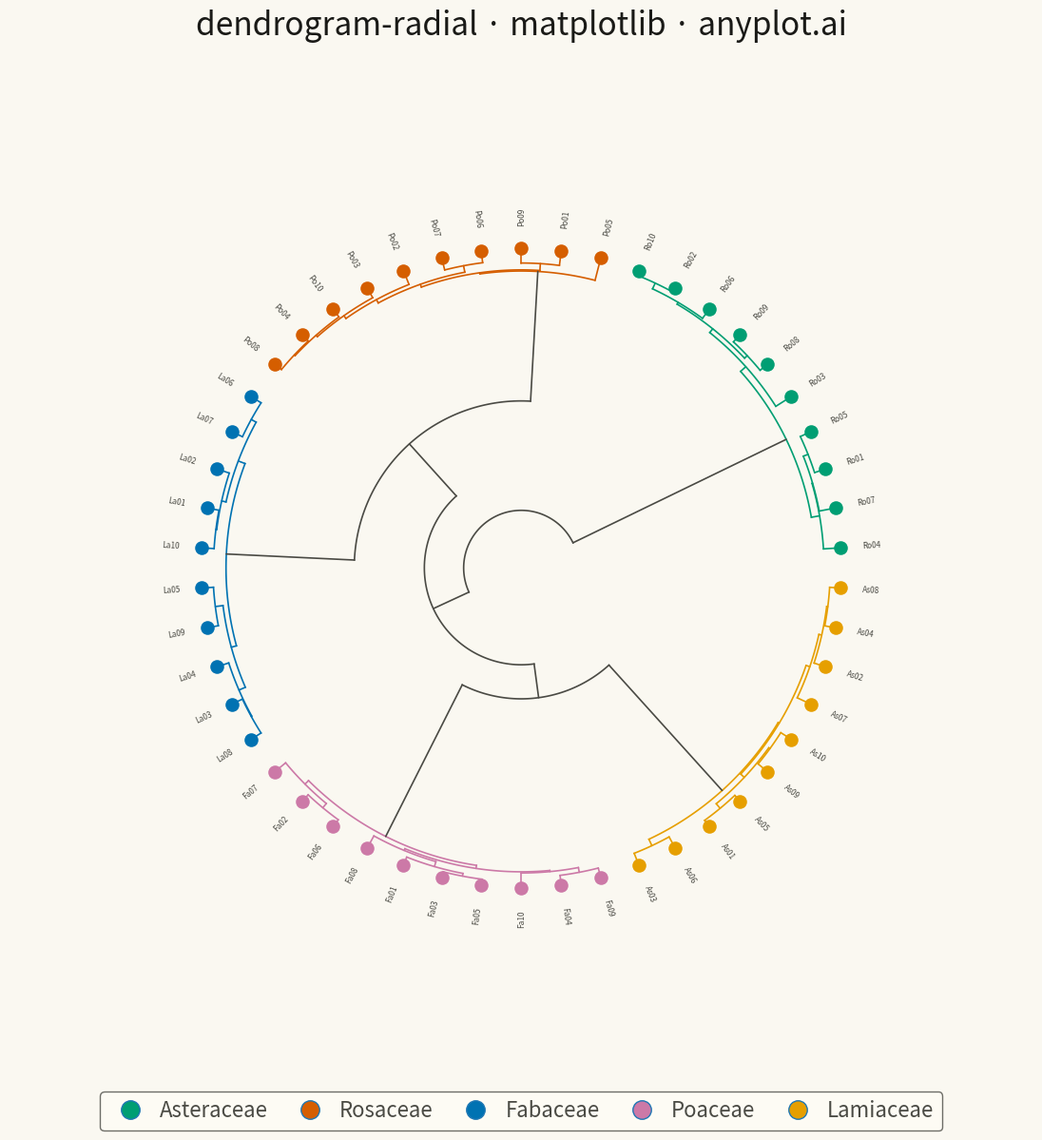

This chart was generated by the following Python code:
""" anyplot.ai
dendrogram-radial: Radial Dendrogram
Library: matplotlib 3.10.9 | Python 3.13.13
Quality: 81/100 | Created: 2026-05-14
"""

import os

import matplotlib.pyplot as plt
import numpy as np
from matplotlib.lines import Line2D
from scipy.cluster.hierarchy import dendrogram, fcluster, linkage
from scipy.spatial.distance import pdist


THEME = os.getenv("ANYPLOT_THEME", "light")
PAGE_BG = "#FAF8F1" if THEME == "light" else "#1A1A17"
ELEVATED_BG = "#FFFDF6" if THEME == "light" else "#242420"
INK = "#1A1A17" if THEME == "light" else "#F0EFE8"
INK_SOFT = "#4A4A44" if THEME == "light" else "#B8B7B0"
INK_MUTED = "#6B6A63" if THEME == "light" else "#A8A79F"

OKABE_ITO = ["#009E73", "#D55E00", "#0072B2", "#CC79A7", "#E69F00"]

family_names = ["Asteraceae", "Rosaceae", "Fabaceae", "Poaceae", "Lamiaceae"]
# Abbreviated species labels: As01-As10, Ro01-Ro10, Fa01-Fa10, Po01-Po10, La01-La10
prefixes = ["As", "Ro", "Fa", "Po", "La"]
species_labels = [f"{prefixes[i // 10]}{(i % 10) + 1:02d}" for i in range(50)]

# Data: morphological trait measurements for 50 plant species across 5 families
np.random.seed(42)
n_species = 50
n_traits = 12
k_families = 5
species_per_family = 10

family_centers = np.random.randn(k_families, n_traits) * 2.5
data = np.vstack([family_centers[f] + np.random.randn(species_per_family, n_traits) * 0.5 for f in range(k_families)])

# Hierarchical clustering (Ward linkage)
Z = linkage(pdist(data, metric="euclidean"), method="ward")
cluster_labels = fcluster(Z, k_families, criterion="maxclust")

# Build subtree cluster membership for branch coloring
node_cluster = {i: cluster_labels[i] for i in range(n_species)}
for i in range(len(Z)):
    left, right = int(Z[i, 0]), int(Z[i, 1])
    node_id = n_species + i
    lc = node_cluster.get(left, -1)
    rc = node_cluster.get(right, -1)
    node_cluster[node_id] = lc if lc == rc else -1


def link_color_func(node_id):
    c = node_cluster.get(node_id, -1)
    return OKABE_ITO[c - 1] if c != -1 else INK_SOFT


# Compute dendrogram layout with colored links
dendro = dendrogram(Z, no_plot=True, link_color_func=link_color_func)
icoord = np.array(dendro["icoord"])
dcoord = np.array(dendro["dcoord"])
link_colors = dendro["color_list"]
leaves = dendro["leaves"]

leaf_colors = [OKABE_ITO[cluster_labels[leaf] - 1] for leaf in leaves]

# Radial coordinate helpers — inner_r pads the root away from center
x_max = n_species * 10.0
max_d = float(dcoord.max())
outer_r = 1.0
inner_r = 0.18  # root converges here instead of the origin


def to_xy(x, y):
    theta = (x / x_max) * 2 * np.pi
    r = inner_r + (outer_r - inner_r) * (1.0 - y / max_d)
    return r * np.cos(theta), r * np.sin(theta)


# Plot
fig, ax = plt.subplots(figsize=(12, 12), facecolor=PAGE_BG)
ax.set_facecolor(PAGE_BG)
ax.set_aspect("equal")

# Draw dendrogram branches
lw = 1.2
for i in range(len(icoord)):
    xs, ys = icoord[i], dcoord[i]
    color = link_colors[i]

    # Left vertical arm
    ax0, ay0 = to_xy(xs[0], ys[0])
    ax1, ay1 = to_xy(xs[1], ys[1])
    ax.plot([ax0, ax1], [ay0, ay1], color=color, linewidth=lw, solid_capstyle="round")

    # Arc at merge height (constant radius, sweep angle)
    theta1 = (xs[1] / x_max) * 2 * np.pi
    theta2 = (xs[2] / x_max) * 2 * np.pi
    r_merge = inner_r + (outer_r - inner_r) * (1.0 - ys[1] / max_d)
    arc_angles = np.linspace(theta1, theta2, 80)
    ax.plot(r_merge * np.cos(arc_angles), r_merge * np.sin(arc_angles), color=color, linewidth=lw)

    # Right vertical arm
    ax2, ay2 = to_xy(xs[2], ys[2])
    ax3, ay3 = to_xy(xs[3], ys[3])
    ax.plot([ax2, ax3], [ay2, ay3], color=color, linewidth=lw, solid_capstyle="round")

# Leaf markers and circumference labels
label_r = outer_r + 0.07
for j in range(n_species):
    theta = ((5.0 + j * 10.0) / x_max) * 2 * np.pi
    ax.scatter(outer_r * np.cos(theta), outer_r * np.sin(theta), color=leaf_colors[j], s=110, zorder=5, linewidths=0)

    theta_deg = np.degrees(theta)
    lx = label_r * np.cos(theta)
    ly = label_r * np.sin(theta)
    # Flip labels on the left half so they read outward in both halves
    if np.cos(theta) >= 0:
        ha, rotation = "left", theta_deg
    else:
        ha, rotation = "right", theta_deg - 180
    ax.text(
        lx,
        ly,
        species_labels[leaves[j]],
        fontsize=6,
        color=INK_SOFT,
        rotation=rotation,
        rotation_mode="anchor",
        ha=ha,
        va="center",
    )

# Style
ax.set_xlim(-1.6, 1.6)
ax.set_ylim(-1.6, 1.6)
ax.axis("off")

ax.set_title("dendrogram-radial · matplotlib · anyplot.ai", fontsize=24, fontweight="medium", color=INK, pad=16)

# Legend
legend_elements = [
    Line2D([0], [0], marker="o", linestyle="None", markerfacecolor=OKABE_ITO[i], markersize=14, label=family_names[i])
    for i in range(k_families)
]
leg = ax.legend(
    handles=legend_elements,
    loc="lower center",
    bbox_to_anchor=(0.5, -0.06),
    ncol=k_families,
    fontsize=16,
    frameon=True,
    handletextpad=0.4,
    columnspacing=1.0,
)
leg.get_frame().set_facecolor(ELEVATED_BG)
leg.get_frame().set_edgecolor(INK_SOFT)
plt.setp(leg.get_texts(), color=INK_SOFT)

plt.tight_layout()
plt.savefig(f"plot-{THEME}.png", dpi=300, bbox_inches="tight", facecolor=PAGE_BG)
